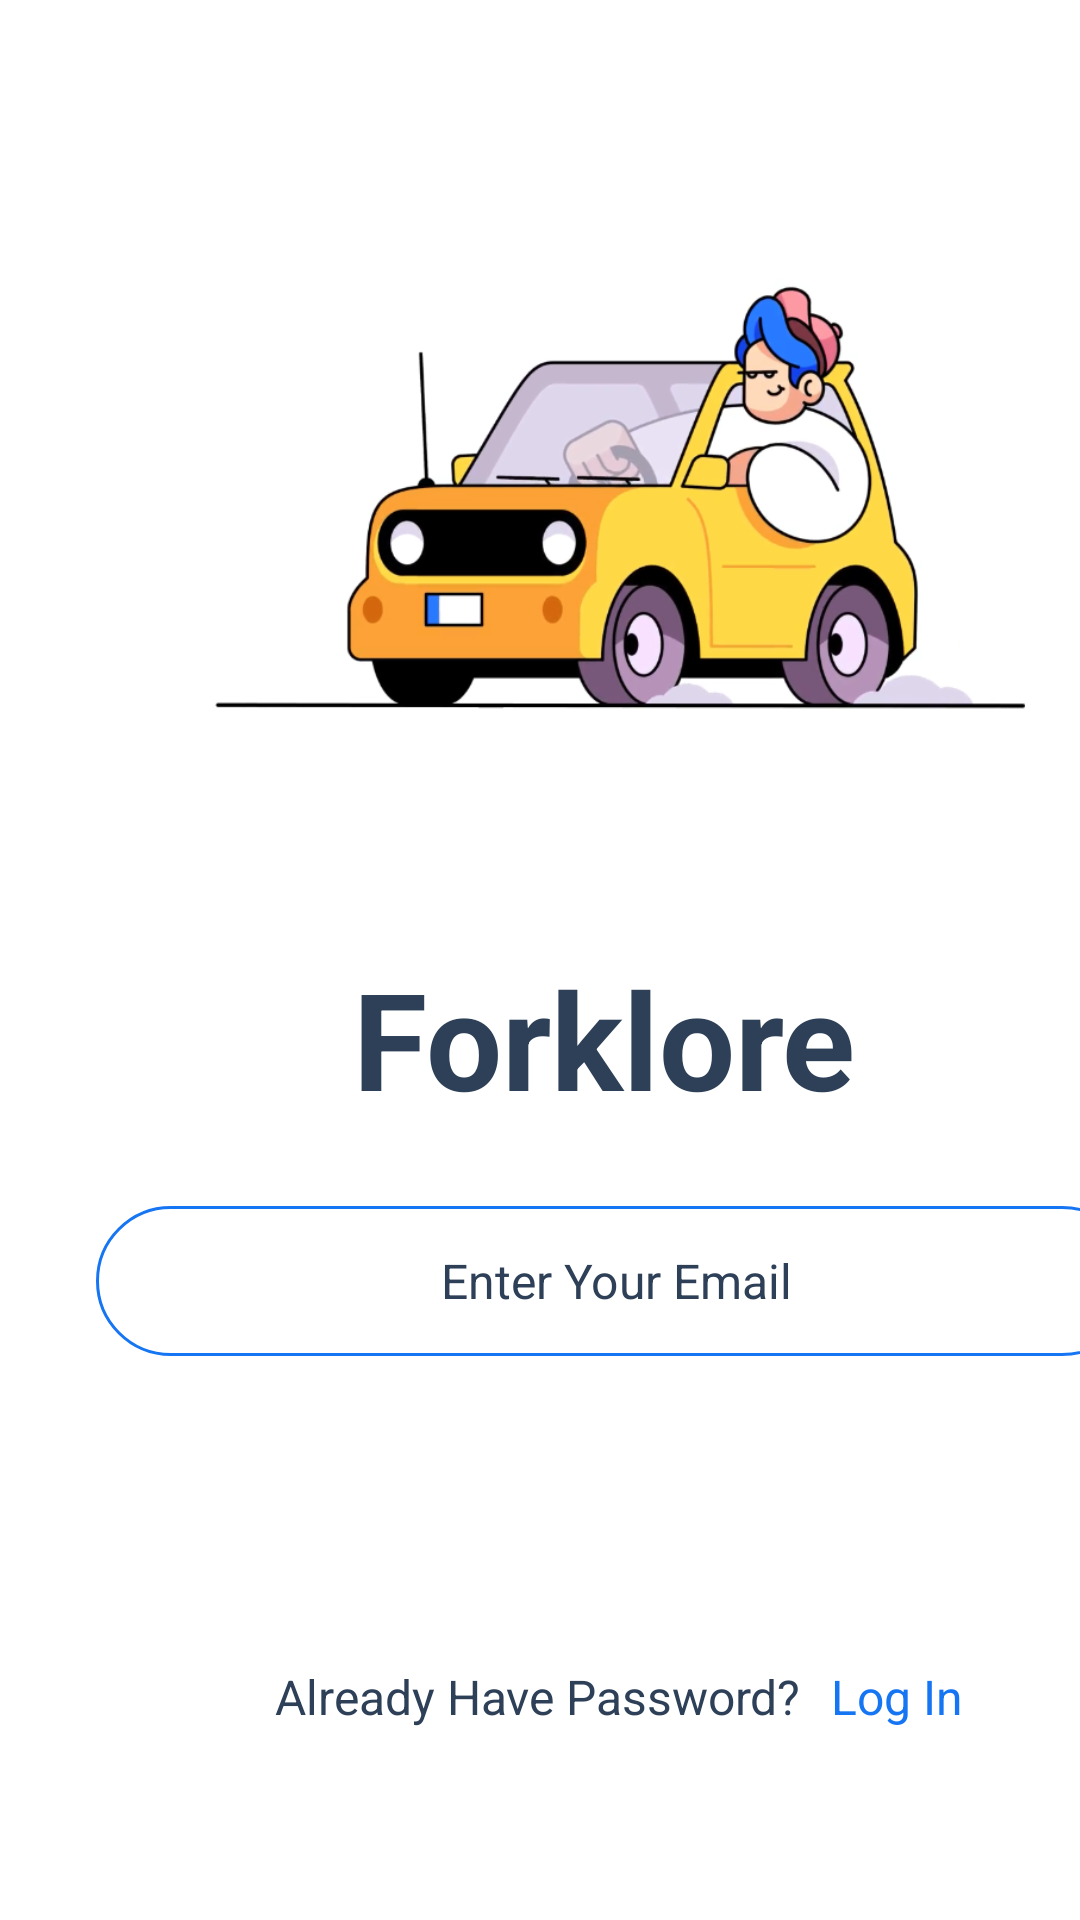

Layout XML and referenced resources for this Android screen:
<!-- AndroidManifest.xml: application theme Theme.Folklore_app -->
<!-- res/layout/activity_reset_password.xml -->
<?xml version="1.0" encoding="utf-8"?>
<androidx.constraintlayout.widget.ConstraintLayout xmlns:android="http://schemas.android.com/apk/res/android"
    xmlns:app="http://schemas.android.com/apk/res-auto"
    xmlns:tools="http://schemas.android.com/tools"
    android:id="@+id/main"
    android:layout_width="match_parent"
    android:layout_height="match_parent"
    tools:context=".Activity.ResetPasswordActivity">

    <androidx.constraintlayout.widget.ConstraintLayout
        android:layout_width="match_parent"
        android:layout_height="match_parent"
        tools:context=".Activity.LoginActivity">

        <ScrollView
            android:id="@+id/scrollView3"
            android:layout_width="match_parent"
            android:layout_height="match_parent"
            app:layout_constraintStart_toStartOf="parent"
            app:layout_constraintTop_toTopOf="parent">

            <LinearLayout
                android:layout_width="match_parent"
                android:layout_height="wrap_content"
                android:orientation="vertical" />
        </ScrollView>

        <LinearLayout
            android:id="@+id/linearLayout6"
            android:layout_width="411dp"
            android:layout_height="870dp"
            android:orientation="vertical"
            app:layout_constraintStart_toStartOf="parent"
            app:layout_constraintTop_toTopOf="parent">

            <ImageView
                android:id="@+id/imageView4"
                android:layout_width="match_parent"
                android:layout_height="300dp"
                app:srcCompat="@drawable/loginpic" />

            <LinearLayout
                android:layout_width="match_parent"
                android:layout_height="wrap_content"
                android:layout_marginTop="16dp"
                android:gravity="center_horizontal"
                android:orientation="horizontal">

                <TextView
                    android:id="@+id/textView3"
                    android:layout_width="wrap_content"
                    android:layout_height="wrap_content"
                    android:layout_marginEnd="8dp"
                    android:text="Forklore"
                    android:textColor="@color/blue_grey"
                    android:textSize="45sp"
                    android:textStyle="bold" />

            </LinearLayout>

            <EditText
                android:id="@+id/userEdt"
                android:layout_width="match_parent"
                android:layout_height="50dp"
                android:layout_marginStart="32dp"
                android:layout_marginTop="26dp"
                android:layout_marginEnd="32dp"
                android:background="@drawable/edittext_background"
                android:ems="10"
                android:hint="Enter Your Email"
                android:inputType="textEmailAddress"
                android:textAlignment="center"
                android:textColorHint="@color/blue_grey"
                android:textSize="16sp" />




            <androidx.appcompat.widget.AppCompatButton
                android:id="@+id/resetPasswordButton"
                style="@android:style/Widget.Button"
                android:layout_width="match_parent"
                android:layout_height="wrap_content"
                android:layout_margin="24dp"
                android:background="@drawable/red_button_background"
                android:text="Reset Password"
                android:textColor="@color/white"
                android:textSize="16sp"
                android:textStyle="bold" />

            <LinearLayout
                android:layout_width="413dp"
                android:layout_height="35dp"
                android:gravity="center"
                android:orientation="horizontal">

                <TextView
                    android:id="@+id/textView8"
                    android:layout_width="wrap_content"
                    android:layout_height="wrap_content"
                    android:text="Already Have Password?"
                    android:textColor="@color/blue_grey"
                    android:textSize="16sp" />

                <TextView
                    android:id="@+id/loginBtn"
                    android:layout_width="wrap_content"
                    android:layout_height="wrap_content"
                    android:layout_marginStart="10dp"
                    android:text="Log In"
                    android:textColor="@color/blue"
                    android:textSize="16sp" />
            </LinearLayout>

        </LinearLayout>

    </androidx.constraintlayout.widget.ConstraintLayout>
</androidx.constraintlayout.widget.ConstraintLayout>
<!-- resources referenced by this layout -->
<resources>
  <color name="blue">#1675F2</color>
  <color name="blue_grey">#2E4058</color>
  <color name="white">#FFFFFFFF</color>
  <!-- drawable edittext_background (drawable) -->
  <?xml version="1.0" encoding="utf-8"?>
  <selector xmlns:android="http://schemas.android.com/apk/res/android">
  <item>
      <shape android:shape="rectangle">
          <stroke android:color="@color/blue" android:width="1dp"/>
          <corners android:radius="100dp"/>
  
      </shape>
  </item>
  </selector>
  <!-- drawable loginpic: png bitmap (drawable, 170935 bytes) -->
  <style name="Theme.Folklore_app" parent="Theme.AppCompat.Light.NoActionBar">
          <item name="android:windowBackground">@color/white</item>
          <item name="android:colorBackground">@color/white</item>
      </style>
</resources>
